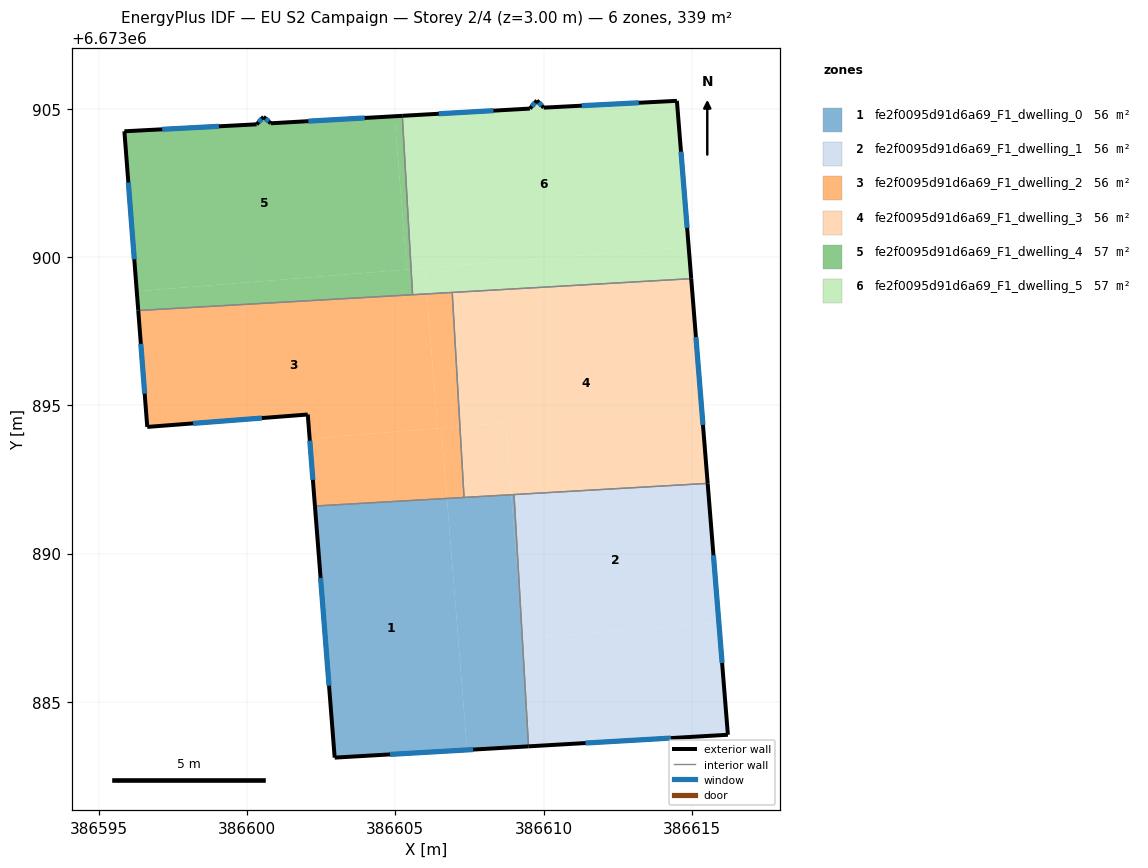
=== STOREY PLAN SPEC (per zone: floor XY polygon, exterior-wall plan segments, windows/doors) ===
zone 1: fe2f0095d91d6a69_F1_dwelling_0  (56.5 m²)
  floor: (386606.74, 6673891.86) (386607.42, 6673883.38) (386602.95, 6673883.12) (386602.29, 6673891.61)
  floor: (386609.00, 6673891.99) (386609.24, 6673887.93) (386608.91, 6673891.99)
  floor: (386608.91, 6673891.99) (386609.24, 6673887.93) (386609.49, 6673883.50) (386607.42, 6673883.38) (386606.74, 6673891.86)
  exterior wall: (386602.95, 6673883.12) – (386609.49, 6673883.50)  [6.6 m]
    window: (386604.82, 6673883.23) – (386607.62, 6673883.39)  [3.6 m²]
  exterior wall: (386602.29, 6673891.61) – (386602.95, 6673883.12)  [8.5 m]
    window: (386602.48, 6673889.18) – (386602.76, 6673885.54)  [4.7 m²]
  interior walls: 3
zone 2: fe2f0095d91d6a69_F1_dwelling_1  (56.5 m²)
  floor: (386615.54, 6673892.37) (386615.91, 6673887.67) (386609.30, 6673887.14) (386609.24, 6673887.93) (386609.00, 6673891.99)
  floor: (386615.91, 6673887.67) (386616.22, 6673883.89) (386609.49, 6673883.50) (386609.24, 6673887.93) (386609.30, 6673887.14)
  exterior wall: (386616.22, 6673883.89) – (386615.54, 6673892.37)  [8.5 m]
    window: (386616.02, 6673886.31) – (386615.73, 6673889.95)  [4.7 m²]
  exterior wall: (386609.49, 6673883.50) – (386616.22, 6673883.89)  [6.7 m]
    window: (386611.41, 6673883.61) – (386614.30, 6673883.78)  [3.7 m²]
  interior walls: 2
zone 3: fe2f0095d91d6a69_F1_dwelling_2  (56.5 m²)
  floor: (386606.06, 6673898.76) (386606.43, 6673894.23) (386602.11, 6673893.88) (386602.04, 6673894.69) (386596.63, 6673894.27) (386596.33, 6673898.20)
  floor: (386606.55, 6673894.24) (386606.74, 6673891.86) (386602.29, 6673891.61) (386602.11, 6673893.88)
  floor: (386606.92, 6673898.81) (386607.18, 6673894.29) (386606.43, 6673894.23) (386606.06, 6673898.76)
  floor: (386607.18, 6673894.29) (386607.32, 6673891.89) (386606.74, 6673891.86) (386606.55, 6673894.24)
  exterior wall: (386596.33, 6673898.20) – (386596.63, 6673894.27)  [3.9 m]
    window: (386596.41, 6673897.08) – (386596.54, 6673895.40)  [2.2 m²]
  exterior wall: (386602.04, 6673894.69) – (386602.29, 6673891.61)  [3.1 m]
    window: (386602.11, 6673893.81) – (386602.22, 6673892.49)  [1.7 m²]
  exterior wall: (386596.63, 6673894.27) – (386602.04, 6673894.69)  [5.4 m]
    window: (386598.18, 6673894.39) – (386600.50, 6673894.57)  [3.0 m²]
  interior walls: 4
zone 4: fe2f0095d91d6a69_F1_dwelling_3  (56.5 m²)
  floor: (386608.72, 6673894.41) (386608.91, 6673891.99) (386607.32, 6673891.89) (386607.18, 6673894.29)
  floor: (386614.98, 6673899.28) (386615.54, 6673892.37) (386608.91, 6673891.99) (386608.72, 6673894.41) (386607.18, 6673894.29) (386606.92, 6673898.81)
  exterior wall: (386615.54, 6673892.37) – (386614.98, 6673899.28)  [6.9 m]
    window: (386615.38, 6673894.34) – (386615.14, 6673897.30)  [3.8 m²]
  interior walls: 4
zone 5: fe2f0095d91d6a69_F1_dwelling_4  (56.5 m²)
  floor: (386604.97, 6673904.75) (386605.39, 6673899.58) (386596.28, 6673898.85) (386595.86, 6673904.25) (386600.32, 6673904.48) (386600.55, 6673904.74) (386600.80, 6673904.52)
  floor: (386605.23, 6673904.77) (386605.53, 6673899.60) (386605.39, 6673899.58) (386604.97, 6673904.75)
  floor: (386605.53, 6673899.60) (386605.58, 6673898.73) (386596.33, 6673898.20) (386596.28, 6673898.85)
  exterior wall: (386600.55, 6673904.74) – (386600.32, 6673904.48)  [0.3 m]
    window: (386600.49, 6673904.66) – (386600.39, 6673904.56)  [0.2 m²]
  exterior wall: (386600.80, 6673904.52) – (386600.55, 6673904.74)  [0.3 m]
    window: (386600.73, 6673904.58) – (386600.62, 6673904.67)  [0.2 m²]
  exterior wall: (386605.23, 6673904.77) – (386600.80, 6673904.52)  [4.4 m]
    window: (386603.97, 6673904.70) – (386602.06, 6673904.59)  [2.4 m²]
  exterior wall: (386595.86, 6673904.25) – (386596.33, 6673898.20)  [6.1 m]
    window: (386595.99, 6673902.52) – (386596.19, 6673899.93)  [3.3 m²]
  exterior wall: (386600.32, 6673904.48) – (386595.86, 6673904.25)  [4.5 m]
    window: (386599.05, 6673904.42) – (386597.13, 6673904.32)  [2.5 m²]
  interior walls: 2
zone 6: fe2f0095d91d6a69_F1_dwelling_5  (56.5 m²)
  floor: (386614.50, 6673905.28) (386614.90, 6673900.35) (386605.53, 6673899.60) (386605.23, 6673904.77) (386609.54, 6673905.01) (386609.78, 6673905.29) (386610.00, 6673905.05)
  floor: (386605.99, 6673899.63) (386606.06, 6673898.76) (386605.58, 6673898.73) (386605.53, 6673899.60)
  floor: (386614.90, 6673900.35) (386614.98, 6673899.28) (386606.06, 6673898.76) (386605.99, 6673899.63)
  exterior wall: (386609.78, 6673905.29) – (386609.54, 6673905.01)  [0.4 m]
    window: (386609.71, 6673905.21) – (386609.61, 6673905.09)  [0.2 m²]
  exterior wall: (386610.00, 6673905.05) – (386609.78, 6673905.29)  [0.3 m]
    window: (386609.94, 6673905.12) – (386609.84, 6673905.22)  [0.2 m²]
  exterior wall: (386614.50, 6673905.28) – (386610.00, 6673905.05)  [4.5 m]
    window: (386613.21, 6673905.21) – (386611.29, 6673905.11)  [2.5 m²]
  exterior wall: (386614.98, 6673899.28) – (386614.50, 6673905.28)  [6.0 m]
    window: (386614.84, 6673900.99) – (386614.64, 6673903.56)  [3.3 m²]
  exterior wall: (386609.54, 6673905.01) – (386605.23, 6673904.77)  [4.3 m]
    window: (386608.31, 6673904.94) – (386606.46, 6673904.84)  [2.4 m²]
  interior walls: 3

=== DERIVED (storey summary) ===
Building: EU S2 Campaign
Storey: 2 of 4  (floor level z = 3.00 m)
Storey gross floor area: 339.0 m²
Zones on this storey: 6
  - fe2f0095d91d6a69_F1_dwelling_0: floor 56.5 m²; exterior wall 15.1 m (45.2 m²); 2 window(s) 8.3 m²; WWR 18.4%
  - fe2f0095d91d6a69_F1_dwelling_1: floor 56.5 m²; exterior wall 15.2 m (45.7 m²); 2 window(s) 8.4 m²; WWR 18.4%
  - fe2f0095d91d6a69_F1_dwelling_2: floor 56.5 m²; exterior wall 12.5 m (37.4 m²); 3 window(s) 6.9 m²; WWR 18.4%
  - fe2f0095d91d6a69_F1_dwelling_3: floor 56.5 m²; exterior wall 6.9 m (20.8 m²); 1 window(s) 3.8 m²; WWR 18.4%
  - fe2f0095d91d6a69_F1_dwelling_4: floor 56.5 m²; exterior wall 15.6 m (46.9 m²); 5 window(s) 8.6 m²; WWR 18.4%
  - fe2f0095d91d6a69_F1_dwelling_5: floor 56.5 m²; exterior wall 15.5 m (46.6 m²); 5 window(s) 8.6 m²; WWR 18.4%
Zone adjacency (shared interzone walls):
  - fe2f0095d91d6a69_F1_dwelling_0 ↔ fe2f0095d91d6a69_F1_dwelling_1
  - fe2f0095d91d6a69_F1_dwelling_0 ↔ fe2f0095d91d6a69_F1_dwelling_2
  - fe2f0095d91d6a69_F1_dwelling_0 ↔ fe2f0095d91d6a69_F1_dwelling_3
  - fe2f0095d91d6a69_F1_dwelling_1 ↔ fe2f0095d91d6a69_F1_dwelling_3
  - fe2f0095d91d6a69_F1_dwelling_2 ↔ fe2f0095d91d6a69_F1_dwelling_3
  - fe2f0095d91d6a69_F1_dwelling_2 ↔ fe2f0095d91d6a69_F1_dwelling_4
  - fe2f0095d91d6a69_F1_dwelling_2 ↔ fe2f0095d91d6a69_F1_dwelling_5
  - fe2f0095d91d6a69_F1_dwelling_3 ↔ fe2f0095d91d6a69_F1_dwelling_5
  - fe2f0095d91d6a69_F1_dwelling_4 ↔ fe2f0095d91d6a69_F1_dwelling_5